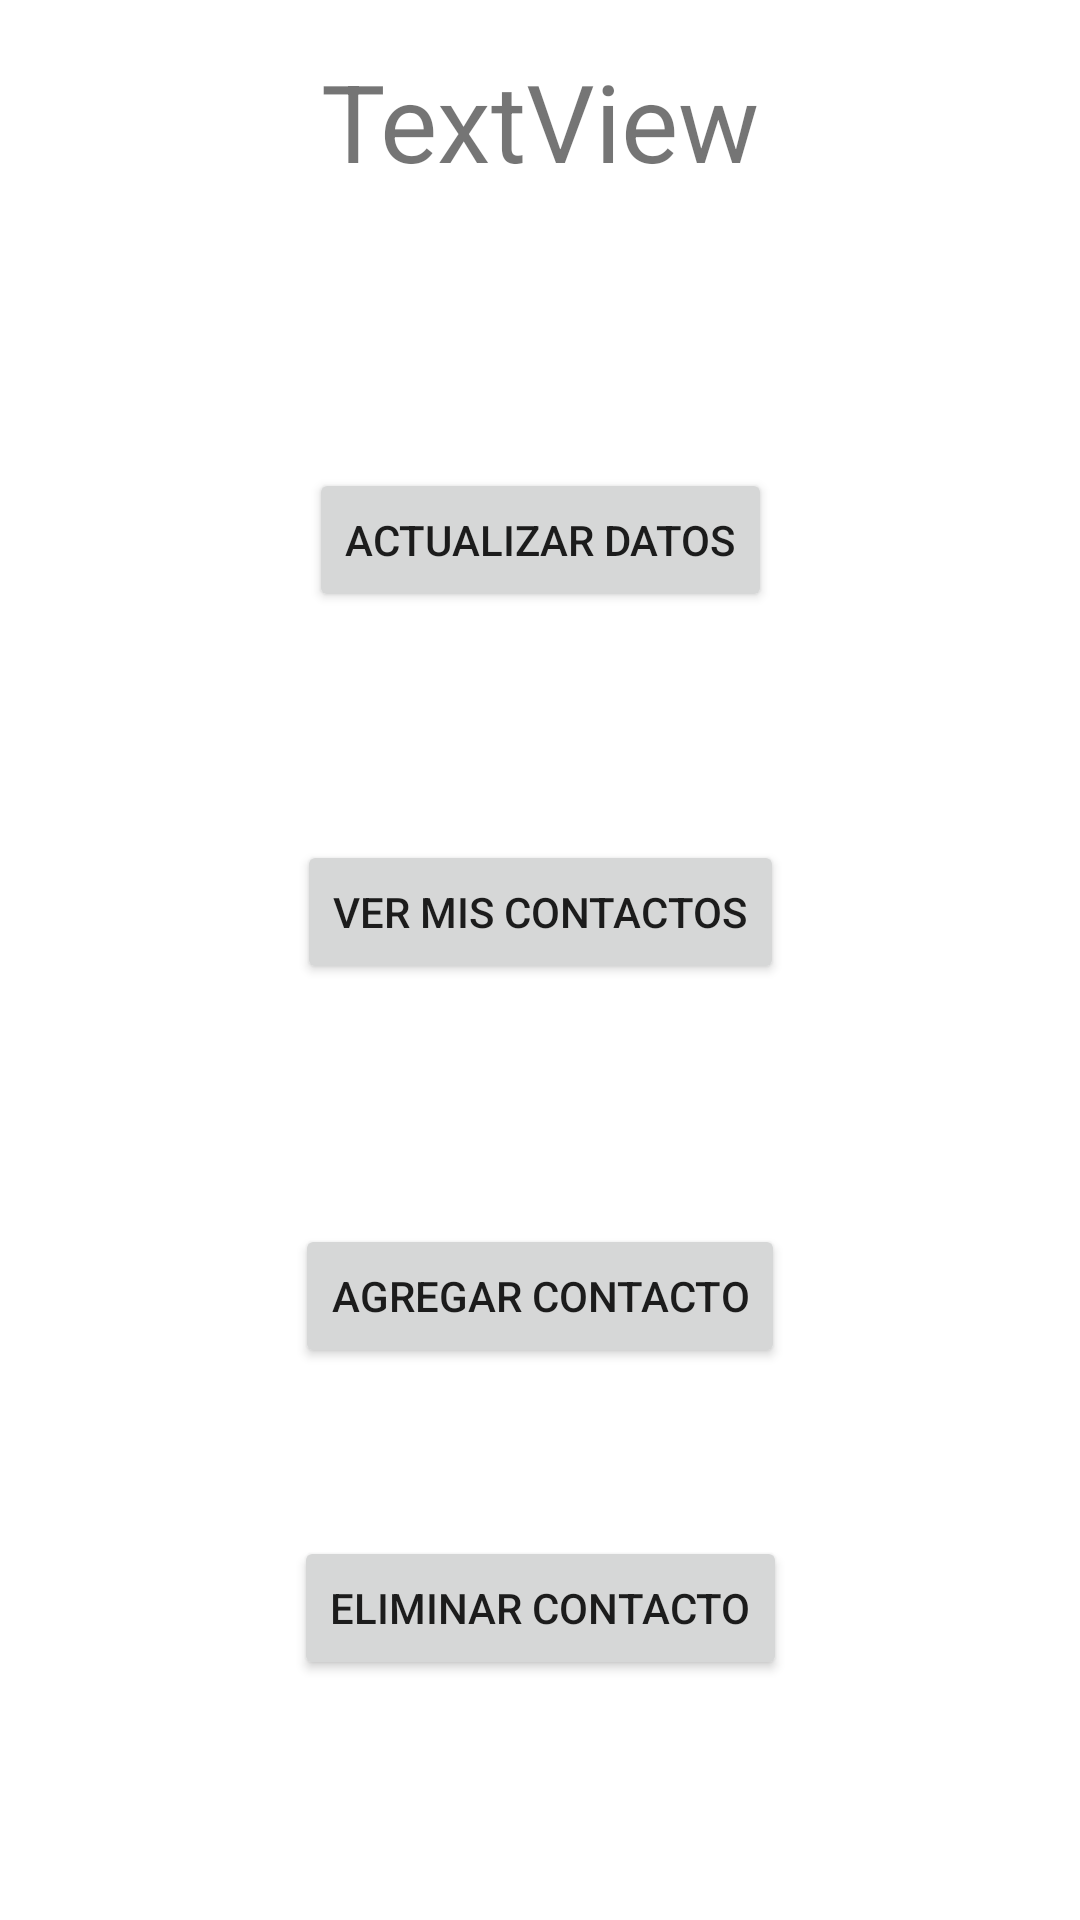

Here is an Android app screen rendered from its layout file. Give the layout XML and the strings, colors and styles it references.
<!-- AndroidManifest.xml: application theme Theme.Contactos -->
<!-- res/layout/activity_menu_usuario.xml -->
<?xml version="1.0" encoding="utf-8"?>
<androidx.constraintlayout.widget.ConstraintLayout xmlns:android="http://schemas.android.com/apk/res/android"
	xmlns:app="http://schemas.android.com/apk/res-auto"
	xmlns:tools="http://schemas.android.com/tools"
	android:layout_width="match_parent"
	android:layout_height="match_parent"
	tools:context=".MenuUsuario">

	<TextView
		android:id="@+id/txtUsername"
		android:layout_width="wrap_content"
		android:layout_height="wrap_content"
		android:layout_marginTop="16dp"
		android:text="TextView"
		android:textSize="36sp"
		app:layout_constraintEnd_toEndOf="parent"
		app:layout_constraintStart_toStartOf="parent"
		app:layout_constraintTop_toTopOf="parent" />

	<Button
		android:id="@+id/btnUpdateData"
		android:layout_width="wrap_content"
		android:layout_height="wrap_content"
		android:layout_marginTop="156dp"
		android:text="Actualizar datos"
		app:layout_constraintEnd_toEndOf="parent"
		app:layout_constraintStart_toStartOf="parent"
		app:layout_constraintTop_toTopOf="parent" />

	<Button
		android:id="@+id/btnViewContacts"
		android:layout_width="wrap_content"
		android:layout_height="wrap_content"
		android:layout_marginTop="280dp"
		android:text="Ver mis contactos"
		app:layout_constraintEnd_toEndOf="parent"
		app:layout_constraintStart_toStartOf="parent"
		app:layout_constraintTop_toTopOf="parent" />

	<Button
		android:id="@+id/btnAddContact"
		android:layout_width="wrap_content"
		android:layout_height="wrap_content"
		android:layout_marginTop="408dp"
		android:text="Agregar contacto"
		app:layout_constraintEnd_toEndOf="parent"
		app:layout_constraintStart_toStartOf="parent"
		app:layout_constraintTop_toTopOf="parent" />

	<Button
		android:id="@+id/btnDeleteContact"
		android:layout_width="wrap_content"
		android:layout_height="wrap_content"
		android:layout_marginTop="512dp"
		android:text="Eliminar contacto"
		app:layout_constraintEnd_toEndOf="parent"
		app:layout_constraintStart_toStartOf="parent"
		app:layout_constraintTop_toTopOf="parent" />
</androidx.constraintlayout.widget.ConstraintLayout>
<!-- resources referenced by this layout -->
<resources>
  <style name="Theme.Contactos" parent="Theme.MaterialComponents.DayNight.NoActionBar">
  		
  		<item name="colorPrimary">@color/purple_500</item>
  		<item name="colorPrimaryVariant">@color/purple_700</item>
  		<item name="colorOnPrimary">@color/white</item>
  		
  		<item name="colorSecondary">@color/teal_200</item>
  		<item name="colorSecondaryVariant">@color/teal_700</item>
  		<item name="colorOnSecondary">@color/black</item>
  		
  		<item name="android:statusBarColor">?attr/colorPrimaryVariant</item>
  		
  	</style>
  <!-- not gathered from this repository: default colours our renderer supplied (Android Studio template values) -->
  <color name="purple_500">#FF6200EE</color>
  <color name="purple_700">#FF3700B3</color>
  <color name="teal_200">#FF03DAC5</color>
  <color name="teal_700">#FF018786</color>
  <color name="black">#FF000000</color>
  <color name="white">#FFFFFFFF</color>
</resources>
